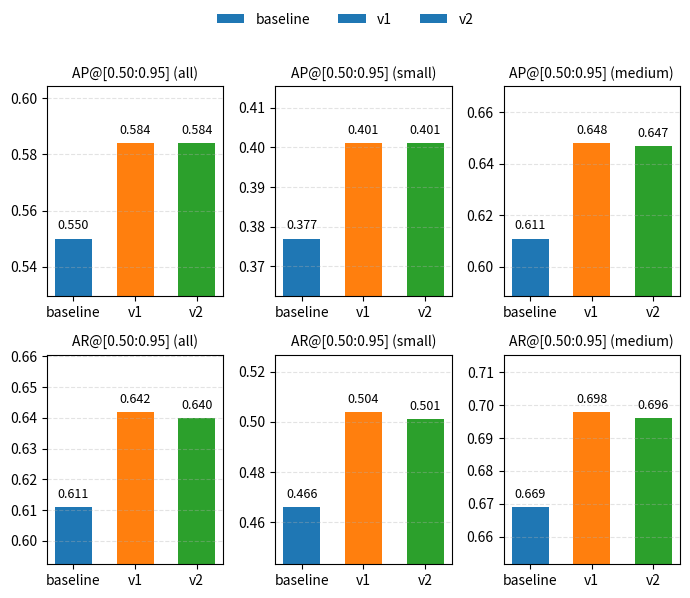

The matplotlib source for this figure:
import matplotlib.pyplot as plt
import numpy as np

models = ["baseline", "v1", "v2"]
colors = ["tab:blue", "tab:orange", "tab:green"]

metrics = {
    "AP@[0.50:0.95] (all)": [0.550, 0.584, 0.584],
    # "AP@0.50 (all)":        [0.926, 0.923, 0.925],
    # "AP@0.75 (all)":        [0.607, 0.673, 0.669],
    "AP@[0.50:0.95] (small)":[0.377, 0.401, 0.401],
    "AP@[0.50:0.95] (medium)":[0.611, 0.648, 0.647],

    # "AR@1 (all)":           [0.019, 0.020, 0.020],
    # "AR@10 (all)":          [0.178, 0.184, 0.184],
    "AR@[0.50:0.95] (all)":         [0.611, 0.642, 0.640],
    "AR@[0.50:0.95] (small)":       [0.466, 0.504, 0.501],
    "AR@[0.50:0.95] (medium)":      [0.669, 0.698, 0.696],
}

# 2x5 子图（正好 10 个指标）
rows, cols = 2, 3
fig, axes = plt.subplots(rows, cols, figsize=(7, 6))
axes = axes.flatten()

x = np.arange(len(models)) * 0.5
bar_width = 0.3

def set_tight_ylim(ax, vals):
    vmin, vmax = min(vals), max(vals)
    span = vmax - vmin

    # 差距很小时也要有可视空间；span 越小，padding 越小但不为 0
    pad = max(0.0005, span * 0.6)  # 你也可以把 0.6 调大来更“放大”

    lower = vmin - pad
    upper = vmax + pad

    # 防止出现负的 y 轴（像 AR@1 这种很小）
    if lower < 0:
        lower = 0
    ax.set_ylim(lower, upper)

def annotate_bars(ax, rects, vals):
    # AR@1 用 3~4 位更合适；其它一般 3 位够用
    span = max(vals) - min(vals)
    fmt = "{:.4f}" if span < 0.01 else "{:.3f}"

    y0, y1 = ax.get_ylim()
    yspan = y1 - y0
    offset = yspan * 0.03  # 标注离柱子顶的距离

    for r, v in zip(rects, vals):
        ax.text(
            r.get_x() + r.get_width() / 2,
            r.get_height() + offset,
            fmt.format(v),
            ha="center",
            va="bottom",
            fontsize=9
        )

for ax, (metric_name, vals) in zip(axes, metrics.items()):
    rects = ax.bar(x, vals, color=colors, width=bar_width)

    ax.set_title(metric_name, fontsize=10)
    ax.set_xticks(x)
    ax.set_xticklabels(models)
    ax.grid(axis="y", linestyle="--", alpha=0.35)

    # 先设置 tight y 轴，再标注（标注需要知道 y 轴范围）
    set_tight_ylim(ax, vals)
    annotate_bars(ax, rects, vals)

# 全局图例
fig.legend(models, loc="upper center", ncol=3, frameon=False)

plt.tight_layout(rect=[0, 0, 1, 0.92])
plt.show()
